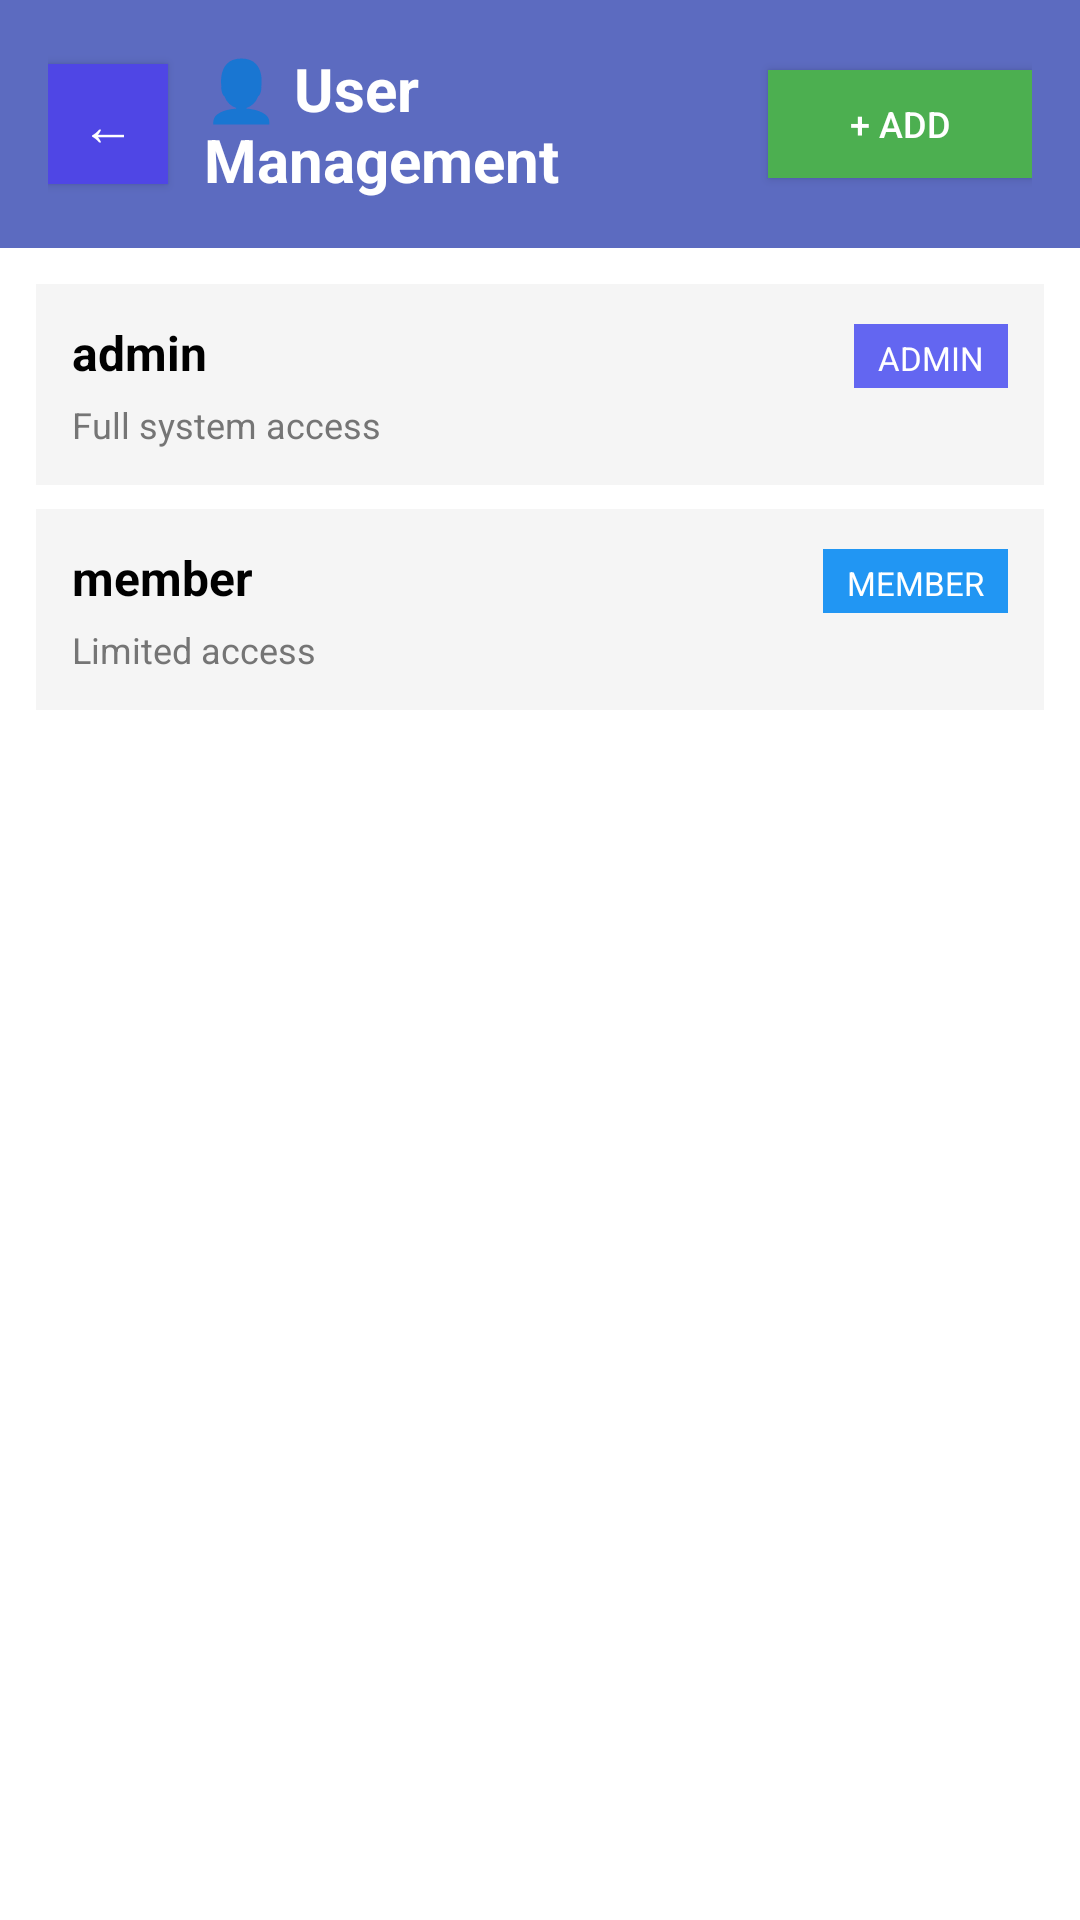

Produce the Android XML layout that renders to this screen, including the resource entries it uses.
<!-- AndroidManifest.xml: application theme Theme.TPC_dcsa -->
<!-- res/layout/activity_user_management.xml -->
<?xml version="1.0" encoding="utf-8"?>
<LinearLayout xmlns:android="http://schemas.android.com/apk/res/android"
    android:layout_width="match_parent"
    android:layout_height="match_parent"
    android:orientation="vertical"
    android:background="@color/white"
    android:fitsSystemWindows="true">

    
    <LinearLayout
        android:layout_width="match_parent"
        android:layout_height="wrap_content"
        android:orientation="horizontal"
        android:background="@color/purple_gradient"
        android:padding="16dp"
        android:gravity="center_vertical">

        <Button
            android:id="@+id/btn_back"
            android:layout_width="40dp"
            android:layout_height="40dp"
            android:text="←"
            android:textSize="18sp"
            android:textColor="@color/white"
            android:background="@color/purple_700"
            android:layout_marginEnd="12dp" />

        <TextView
            android:layout_width="0dp"
            android:layout_height="wrap_content"
            android:layout_weight="1"
            android:text="👤 User Management"
            android:textSize="20sp"
            android:textColor="@color/white"
            android:textStyle="bold" />

        <Button
            android:id="@+id/btn_add_user"
            android:layout_width="wrap_content"
            android:layout_height="36dp"
            android:text="+ Add"
            android:textSize="12sp"
            android:textColor="@color/white"
            android:background="@color/green_card"
            android:paddingStart="16dp"
            android:paddingEnd="16dp" />

    </LinearLayout>

    
    <ScrollView
        android:layout_width="match_parent"
        android:layout_height="0dp"
        android:layout_weight="1">

        <LinearLayout
            android:layout_width="match_parent"
            android:layout_height="wrap_content"
            android:orientation="vertical"
            android:padding="12dp">

            
            <LinearLayout
                android:layout_width="match_parent"
                android:layout_height="wrap_content"
                android:orientation="vertical"
                android:background="@color/light_gray"
                android:padding="12dp"
                android:layout_marginBottom="8dp">

                <LinearLayout
                    android:layout_width="match_parent"
                    android:layout_height="wrap_content"
                    android:orientation="horizontal">

                    <TextView
                        android:layout_width="0dp"
                        android:layout_height="wrap_content"
                        android:layout_weight="1"
                        android:text="admin"
                        android:textSize="16sp"
                        android:textColor="@color/black"
                        android:textStyle="bold" />

                    <TextView
                        android:layout_width="wrap_content"
                        android:layout_height="wrap_content"
                        android:text="ADMIN"
                        android:textSize="11sp"
                        android:textColor="@color/white"
                        android:background="@color/purple_500"
                        android:paddingStart="8dp"
                        android:paddingEnd="8dp"
                        android:paddingTop="4dp"
                        android:paddingBottom="4dp" />

                </LinearLayout>

                <TextView
                    android:layout_width="wrap_content"
                    android:layout_height="wrap_content"
                    android:text="Full system access"
                    android:textSize="12sp"
                    android:textColor="@color/gray_text"
                    android:layout_marginTop="4dp" />

            </LinearLayout>

            
            <LinearLayout
                android:layout_width="match_parent"
                android:layout_height="wrap_content"
                android:orientation="vertical"
                android:background="@color/light_gray"
                android:padding="12dp"
                android:layout_marginBottom="8dp">

                <LinearLayout
                    android:layout_width="match_parent"
                    android:layout_height="wrap_content"
                    android:orientation="horizontal">

                    <TextView
                        android:layout_width="0dp"
                        android:layout_height="wrap_content"
                        android:layout_weight="1"
                        android:text="member"
                        android:textSize="16sp"
                        android:textColor="@color/black"
                        android:textStyle="bold" />

                    <TextView
                        android:layout_width="wrap_content"
                        android:layout_height="wrap_content"
                        android:text="MEMBER"
                        android:textSize="11sp"
                        android:textColor="@color/white"
                        android:background="@color/blue_card"
                        android:paddingStart="8dp"
                        android:paddingEnd="8dp"
                        android:paddingTop="4dp"
                        android:paddingBottom="4dp" />

                </LinearLayout>

                <TextView
                    android:layout_width="wrap_content"
                    android:layout_height="wrap_content"
                    android:text="Limited access"
                    android:textSize="12sp"
                    android:textColor="@color/gray_text"
                    android:layout_marginTop="4dp" />

            </LinearLayout>

        </LinearLayout>

    </ScrollView>

</LinearLayout>
<!-- resources referenced by this layout -->
<resources>
  <color name="black">#000000</color>
  <color name="blue_card">#2196F3</color>
  <color name="gray_text">#757575</color>
  <color name="green_card">#4CAF50</color>
  <color name="light_gray">#F5F5F5</color>
  <color name="purple_500">#6366F1</color>
  <color name="purple_700">#4F46E5</color>
  <color name="purple_gradient">#5C6BC0</color>
  <color name="white">#FFFFFF</color>
  <style name="Theme.TPC_dcsa" parent="Theme.MaterialComponents.DayNight.DarkActionBar">
          
          <item name="colorPrimary">@color/purple_500</item>
          <item name="colorPrimaryVariant">@color/purple_700</item>
          <item name="colorOnPrimary">@color/white</item>
          
          <item name="colorSecondary">@color/teal_200</item>
          <item name="colorSecondaryVariant">@color/teal_700</item>
          <item name="colorOnSecondary">@color/black</item>
          
          <item name="android:statusBarColor">?attr/colorPrimaryVariant</item>
      </style>
  <color name="teal_200">#80DEEA</color>
  <color name="teal_700">#00838F</color>
</resources>
